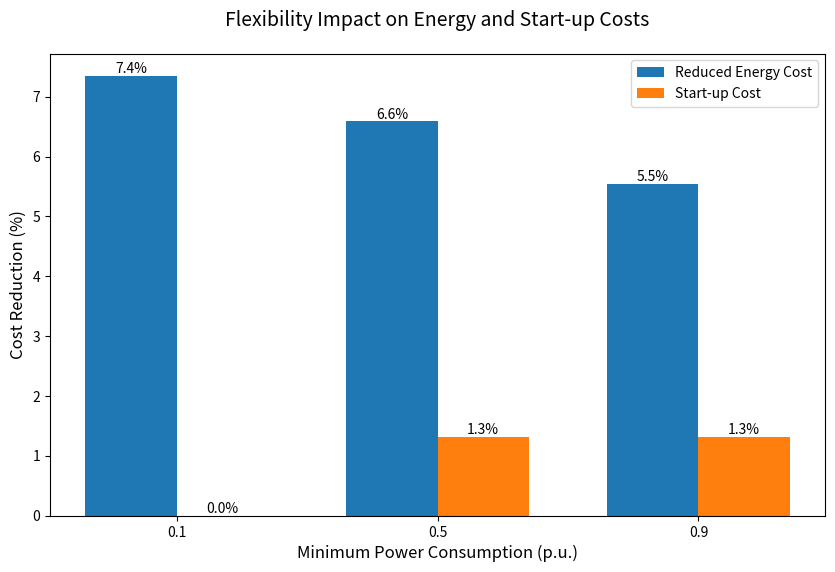

Write the Python code that produced this figure.
import matplotlib.pyplot as plt
import numpy as np

# Data
p_min_pu = ['0.1', '0.5', '0.9']
reduced_energy_cost = np.array([6.7, 6.0, 5.05])/91.1 * 100
start_up_cost = np.array([0.0, 1.2, 1.2])/91.1 * 100

# Set up the figure and axis
plt.figure(figsize=(10, 6))
x = np.arange(len(p_min_pu))
width = 0.35

# Create bars
bars1 = plt.bar(x - width/2, reduced_energy_cost, width, label='Reduced Energy Cost', color='#1f77b4')
bars2 = plt.bar(x + width/2, start_up_cost, width, label='Start-up Cost', color='#ff7f0e')

# Customize the plot
plt.title('Flexibility Impact on Energy and Start-up Costs', fontsize=14, pad=20)
plt.xlabel('Minimum Power Consumption (p.u.)', fontsize=12)
plt.ylabel('Cost Reduction (%)', fontsize=12)
plt.xticks(x, p_min_pu)
plt.legend()

# Add value labels on top of each bar
for bars in [bars1, bars2]:
    for bar in bars:
        height = bar.get_height()
        plt.text(bar.get_x() + bar.get_width()/2., height,
                f'{height:.1f}%',
                ha='center', va='bottom')

# Adjust layout and save
# plt.show()
# plt.tight_layout()
# plt.savefig('examples/plots/flexibility_impact.png', dpi=300, bbox_inches='tight')
# plt.close() 
